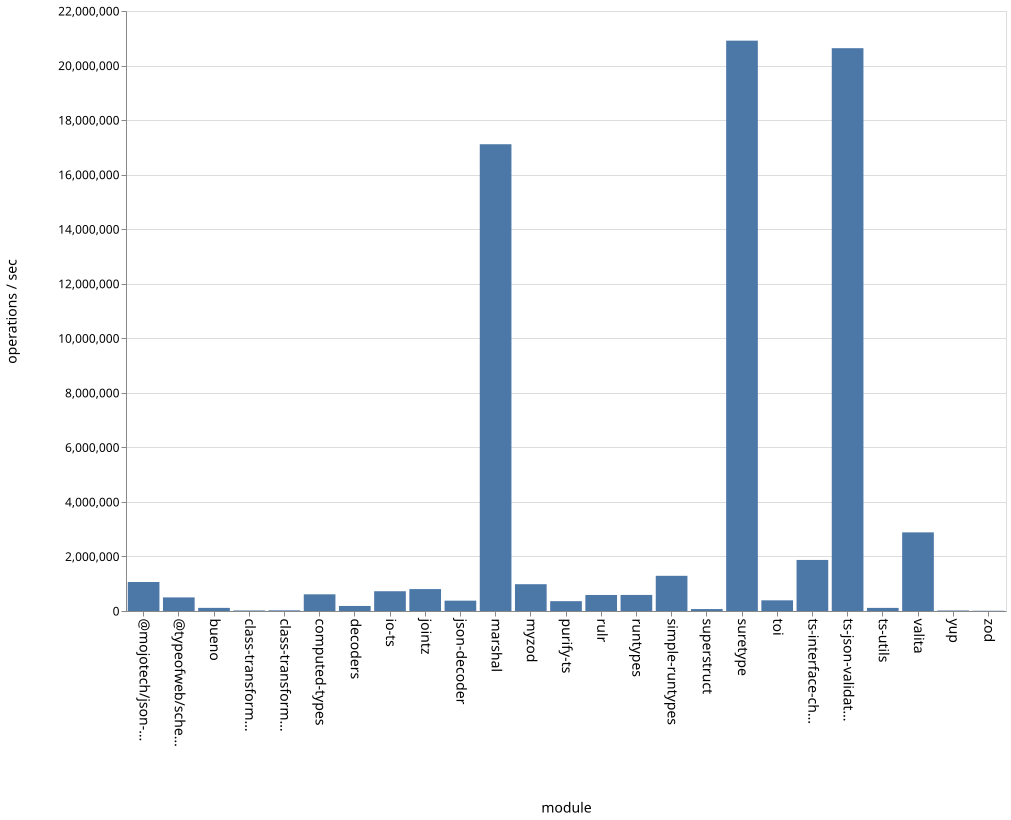

The file beside this chart, header and first rows:
name, ops
bueno, 114705
class-transformer-validator-async, 19665
class-transformer-validator-sync, 24053
computed-types, 611416
decoders, 184970
io-ts, 724746
jointz, 803459
json-decoder, 379187
marshal, 17114835
@mojotech/json-type-validation, 1063433
myzod, 982723
purify-ts, 360857
rulr, 587416
runtypes, 589470
simple-runtypes, 1290379
superstruct, 71452
suretype, 20912577
toi, 391633
ts-interface-checker, 1872139
ts-json-validator, 20636497
ts-utils, 113687
@typeofweb/schema, 498393
valita, 2883344
yup, 18369
zod, 9220
